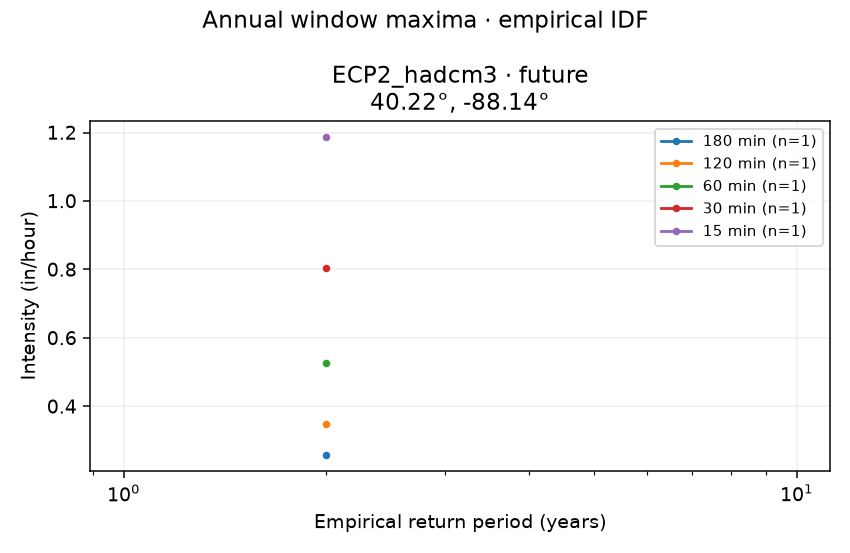

Source data for this figure (header and first rows):
model, period, duration_min, valid_years, return_period_years, intensity_in_per_hour
ECP2_hadcm3, future, 180, 1, 2.0, 0.2584
ECP2_hadcm3, future, 120, 1, 2.0, 0.349
ECP2_hadcm3, future, 60, 1, 2.0, 0.5272
ECP2_hadcm3, future, 30, 1, 2.0, 0.8045
ECP2_hadcm3, future, 15, 1, 2.0, 1.187
